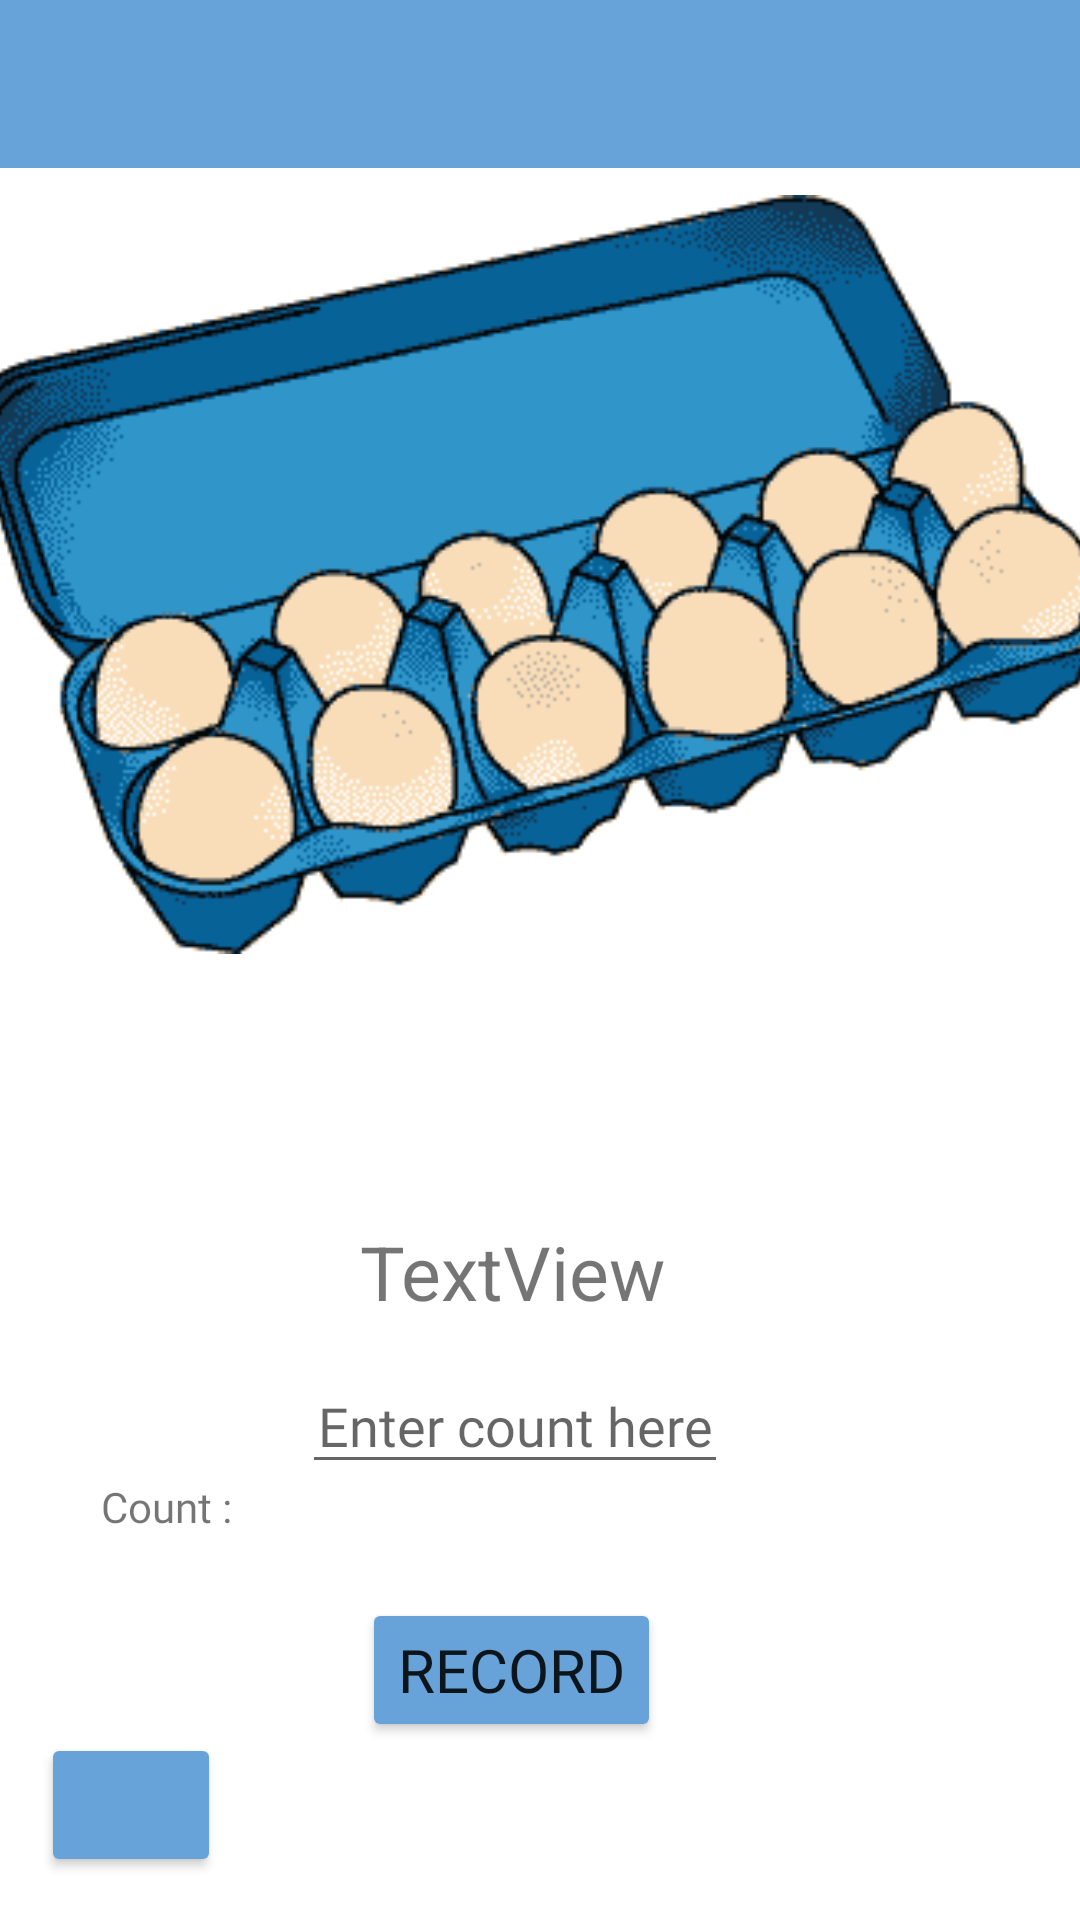

Write the Android layout XML for this screen, with the resource values it uses.
<!-- AndroidManifest.xml: application theme SplashScreenTheme -->
<!-- res/layout/trial_non_negative_count.xml -->
<?xml version="1.0" encoding="utf-8"?>
<androidx.drawerlayout.widget.DrawerLayout xmlns:android="http://schemas.android.com/apk/res/android"
    xmlns:app="http://schemas.android.com/apk/res-auto"
    xmlns:tools="http://schemas.android.com/tools"
    android:id="@+id/drawer_layout"
    android:layout_width="match_parent"
    android:layout_height="match_parent"
    android:background="#ffffff"
    android:fitsSystemWindows="true"
    tools:openDeawer="start">

    <com.google.android.material.navigation.NavigationView
        android:id="@+id/nav_view"
        android:layout_width="wrap_content"
        android:layout_height="match_parent"
        android:layout_gravity="start"
        app:headerLayout="@layout/header"
        app:itemIconTint="#000000"
        app:menu="@menu/navigation_drawer" />

    <androidx.constraintlayout.widget.ConstraintLayout xmlns:android="http://schemas.android.com/apk/res/android"
        xmlns:app="http://schemas.android.com/apk/res-auto"
        xmlns:tools="http://schemas.android.com/tools"
        android:layout_width="match_parent"
        android:layout_height="match_parent">

        <androidx.appcompat.widget.Toolbar
            android:id="@+id/toolbar"
            android:layout_width="match_parent"
            android:layout_height="wrap_content"
            android:background="#67a3d9"
            android:minHeight="?attr/actionBarSize"
            android:theme="?attr/actionBarTheme"
            app:layout_constraintBottom_toTopOf="@+id/name"
            app:layout_constraintEnd_toEndOf="parent"
            app:layout_constraintHorizontal_bias="0.0"
            app:layout_constraintStart_toStartOf="parent"
            app:layout_constraintTop_toTopOf="parent"
            app:layout_constraintVertical_bias="0.0"
            app:navigationIcon="@drawable/ic_nav_menu"
            app:title="  ">

            <TextView
                android:id="@+id/toolbar_title"
                android:layout_width="wrap_content"
                android:layout_height="wrap_content"
                android:layout_gravity="center"
                android:fontFamily="@font/open_sans_light"
                android:text=""
                android:textColor="#ffff"
                android:textSize="27dp"
                android:textStyle="bold|italic" />

        </androidx.appcompat.widget.Toolbar>


        <Button
            android:id="@+id/recordcbtn"
            android:layout_width="wrap_content"
            android:layout_height="wrap_content"
            android:fontFamily="@font/open_sans"
            android:gravity="center"
            android:text="Record"
            android:textSize="20dp"
            app:backgroundTint="#67a3d9"
            app:layout_constraintBottom_toBottomOf="parent"
            app:layout_constraintEnd_toEndOf="parent"
            app:layout_constraintHorizontal_bias="0.464"
            app:layout_constraintStart_toStartOf="parent"
            app:layout_constraintTop_toBottomOf="@+id/count_editText"
            app:layout_constraintVertical_bias="0.389" />

        <EditText
            android:id="@+id/count_editText"
            android:layout_width="142dp"
            android:layout_height="42dp"
            android:digits="0123456789"
            android:ems="10"
            android:fontFamily="@font/open_sans"
            android:gravity="center"
            android:hint="Enter count here"
            android:inputType="number"
            app:layout_constraintBottom_toBottomOf="parent"
            app:layout_constraintEnd_toEndOf="parent"
            app:layout_constraintHorizontal_bias="0.462"
            app:layout_constraintStart_toStartOf="parent"
            app:layout_constraintTop_toBottomOf="@+id/imageView4"
            app:layout_constraintVertical_bias="0.472" />

        <TextView
            android:id="@+id/textView2"
            android:layout_width="wrap_content"
            android:layout_height="wrap_content"
            android:fontFamily="@font/open_sans"
            android:text="Count : "
            app:layout_constraintBottom_toBottomOf="parent"
            app:layout_constraintEnd_toStartOf="@+id/count_editText"
            app:layout_constraintHorizontal_bias="0.63"
            app:layout_constraintStart_toStartOf="parent"
            app:layout_constraintTop_toBottomOf="@+id/coordinates"
            app:layout_constraintVertical_bias="0.288" />

        <Button
            android:id="@+id/locationbtn4"
            android:layout_width="60dp"
            android:layout_height="wrap_content"
            app:backgroundTint="#67a3d9"
            app:icon="@drawable/ic_location"
            app:layout_constraintBottom_toBottomOf="parent"
            app:layout_constraintEnd_toEndOf="parent"
            app:layout_constraintHorizontal_bias="0.045"
            app:layout_constraintStart_toStartOf="parent"
            app:layout_constraintTop_toTopOf="parent"
            app:layout_constraintVertical_bias="0.976" />

        <TextView
            android:id="@+id/coordinates"
            android:layout_width="wrap_content"
            android:layout_height="wrap_content"
            android:layout_marginTop="84dp"
            android:text="TextView"
            android:textSize="25dp"
            app:layout_constraintBottom_toBottomOf="parent"
            app:layout_constraintEnd_toEndOf="parent"
            app:layout_constraintHorizontal_bias="0.465"
            app:layout_constraintStart_toStartOf="parent"
            app:layout_constraintTop_toBottomOf="@+id/imageView4"
            app:layout_constraintVertical_bias="0.0" />

        <ImageView
            android:id="@+id/imageView4"
            android:layout_width="382dp"
            android:layout_height="263dp"
            android:layout_marginTop="60dp"
            app:layout_constraintEnd_toEndOf="parent"
            app:layout_constraintHorizontal_bias="0.454"
            app:layout_constraintStart_toStartOf="parent"
            app:layout_constraintTop_toTopOf="parent"
            app:srcCompat="@drawable/egg_carton" />


    </androidx.constraintlayout.widget.ConstraintLayout>
</androidx.drawerlayout.widget.DrawerLayout>
<!-- res/layout/header.xml (included above) -->
<?xml version="1.0" encoding="utf-8"?>
<LinearLayout
    xmlns:android="http://schemas.android.com/apk/res/android"
    android:layout_width="match_parent"
    android:layout_height="200dp"
    android:orientation="vertical"
    android:background="#dcd0ff"
    android:gravity="bottom"
    android:padding="20dp">

    <ImageView
        android:layout_width="84dp"
        android:layout_height="88dp"
        android:src="@mipmap/ic_launcher_foreground2" />

    <TextView
        android:layout_width="wrap_content"
        android:layout_height="wrap_content"
        android:fontFamily="@font/open_sans_light"
        android:text="PhenoCount"
        android:textColor="#000000"
        android:textSize="24sp"
        android:textStyle="bold" />
    <TextView
        android:layout_width="wrap_content"
        android:layout_height="wrap_content"
        android:text="Exploring the world"
        android:textSize="14sp"
        android:fontFamily="@font/open_sans_light" />



</LinearLayout>
<!-- resources referenced by this layout -->
<resources>
  <!-- drawable egg_carton: png bitmap (drawable, 12935 bytes) -->
  <!-- drawable ic_location (drawable-anydpi) -->
  <vector xmlns:android="http://schemas.android.com/apk/res/android"
      android:width="24dp"
      android:height="24dp"
      android:viewportWidth="24"
      android:viewportHeight="24"
      android:tint="#E5002C"
      android:alpha="0.8">
    <path
        android:fillColor="@android:color/white"
        android:pathData="M20,1v3h3v2h-3v3h-2L18,6h-3L15,4h3L18,1h2zM12,13c1.1,0 2,-0.9 2,-2s-0.9,-2 -2,-2 -2,0.9 -2,2 0.9,2 2,2zM14,3.25L14,7h3v3h2.92c0.05,0.39 0.08,0.79 0.08,1.2 0,3.32 -2.67,7.25 -8,11.8 -5.33,-4.55 -8,-8.48 -8,-11.8C4,6.22 7.8,3 12,3c0.68,0 1.35,0.08 2,0.25z"/>
  </vector>
  <!-- mipmap ic_launcher_foreground2: png bitmap (mipmap-hdpi, 5566 bytes) -->
  <style name="SplashScreenTheme" parent="Theme.MaterialComponents.Light.NoActionBar">
          <item name="android:windowBackground">@drawable/splash_screen</item>
          <item name="android:statusBarColor">@color/bar_blue</item>
      </style>
  <!-- drawable splash_screen (drawable) -->
  <?xml version="1.0" encoding="utf-8"?>
  <layer-list xmlns:android="http://schemas.android.com/apk/res/android">
      <item android:drawable = "@color/white"/>
  
  
      <item android:drawable = "@drawable/ic_figma1"/>
  
  </layer-list>
  <color name="bar_blue">#9CC2D5</color>
  <color name="white">#FFFFFFFF</color>
  <!-- drawable ic_figma1: vector/xml drawable (drawable, 240302 chars, omitted) -->
</resources>
